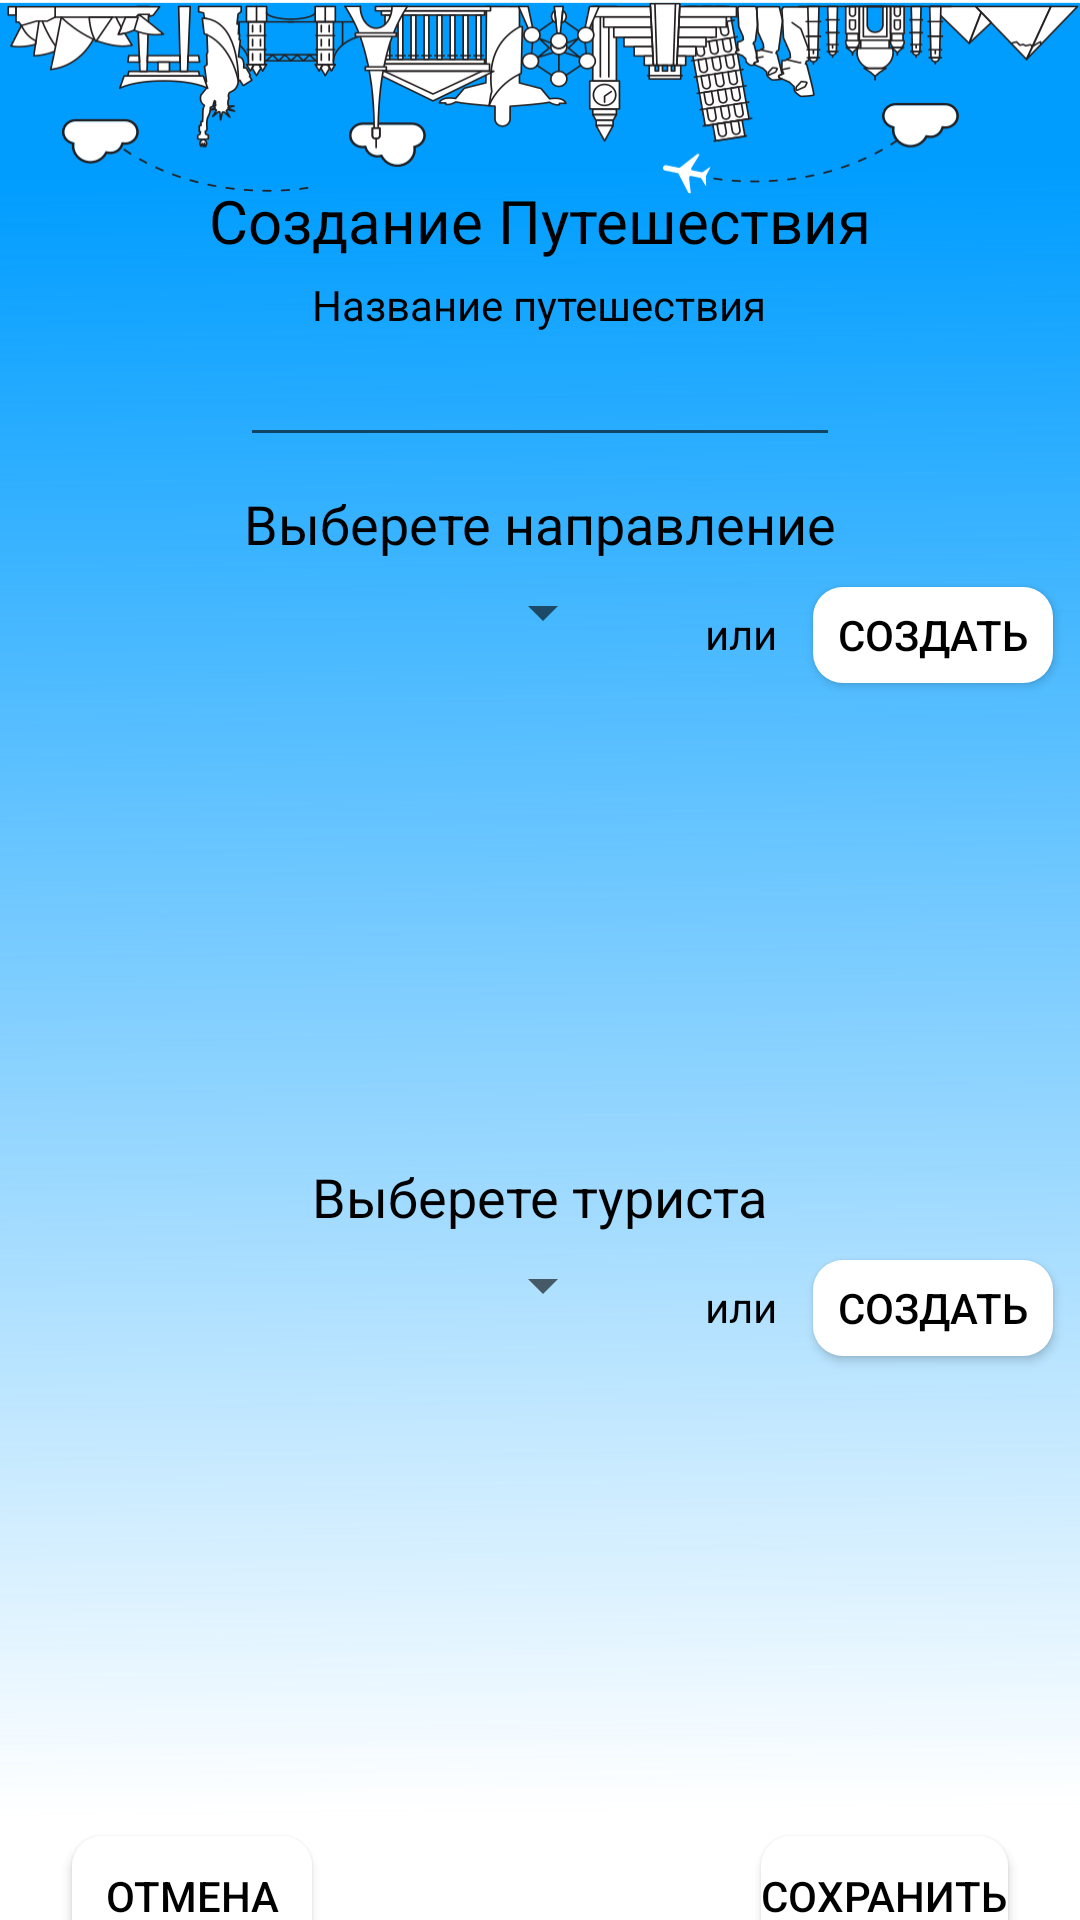

Here is an Android app screen rendered from its layout file. Give the layout XML and the strings, colors and styles it references.
<!-- AndroidManifest.xml: application theme AppTheme.NoActionBar -->
<!-- res/layout/fragment_add_treval.xml -->
<?xml version="1.0" encoding="utf-8"?>
<LinearLayout xmlns:android="http://schemas.android.com/apk/res/android"
    xmlns:app="http://schemas.android.com/apk/res-auto"
    xmlns:tools="http://schemas.android.com/tools"
    android:layout_width="match_parent"
    android:layout_height="match_parent"
    android:orientation="vertical"
    android:background="@drawable/bacground"
    tools:context=".Fragments.AddTrevalFragment">

    <TextView
        android:layout_width="wrap_content"
        android:layout_height="wrap_content"
        android:layout_gravity="center_horizontal"
        android:layout_marginTop="60dp"
        android:text="@string/Name_Fragment_Add_Treval"
        android:textSize="20sp" />

    <TextView
        android:layout_width="wrap_content"
        android:layout_height="wrap_content"
        android:layout_gravity="center_horizontal"
        android:layout_marginTop="5dp"
        android:text="@string/text_Treval_Name" />

    <EditText
        android:id="@+id/id_edittext_treval_create"
        android:layout_width="200dp"
        android:layout_height="wrap_content"
        android:layout_gravity="center_horizontal" />


    <TextView
        android:layout_width="wrap_content"
        android:layout_height="wrap_content"
        android:layout_gravity="center_horizontal"
        android:layout_marginTop="10dp"
        android:text="@string/text_Treval_Name_Select_Direcion"
        android:textSize="18sp" />

    

    <FrameLayout
        android:layout_width="match_parent"
        android:layout_height="190dp"
        android:layout_margin="5dp">

        <Spinner
            android:id="@+id/id_spener_direction_treval"
            android:layout_width="200dp"
            android:layout_height="25dp"></Spinner>

        <TextView
            android:layout_width="wrap_content"
            android:layout_height="wrap_content"
            android:layout_marginLeft="230dp"
            android:layout_marginTop="10dp"
            android:text="@string/text_OR" />

        <Button
            android:id="@+id/id_create_button_derection_text_view"
            android:layout_width="wrap_content"
            android:layout_height="40dp"
            android:layout_gravity="end"
            android:background="@drawable/newbutton"
            android:text="@string/button_create" />

        <TextView
            android:id="@+id/id_textview_addet_direction"
            android:layout_width="match_parent"
            android:layout_height="wrap_content"
            android:layout_marginLeft="20dp"
            android:layout_marginTop="35dp"
            android:layout_marginRight="20dp" />
        <TextView
            android:textColor="@color/colorDelete"
            android:id="@+id/id_Direction_final_coast"
            android:layout_width="wrap_content"
            android:layout_height="wrap_content"
            android:layout_gravity="bottom|center_horizontal"
            />
    </FrameLayout>
    


    <TextView
        android:layout_width="wrap_content"
        android:layout_height="wrap_content"
        android:layout_gravity="center_horizontal"
        android:text="@string/text_Treval_Name_Select_Tourist"
        android:textSize="18sp" />

    

    <FrameLayout
        android:layout_width="match_parent"
        android:layout_height="42dp"
        android:layout_margin="5dp">

        <Spinner
            android:id="@+id/id_spener_tourist_treval"
            android:layout_width="200dp"
            android:layout_height="25dp"></Spinner>

        <TextView
            android:layout_width="wrap_content"
            android:layout_height="wrap_content"
            android:layout_marginLeft="230dp"
            android:layout_marginTop="10dp"
            android:text="@string/text_OR" />

        <Button
            android:id="@+id/id_create_button_tourist_text_view"
            android:layout_width="wrap_content"
            android:layout_height="40dp"
            android:layout_gravity="end"
            android:background="@drawable/newbutton"
            android:text="@string/button_create" />
    </FrameLayout>
    

    <androidx.recyclerview.widget.RecyclerView
        android:id="@+id/id_recycler_viev_select_tourist"
        android:layout_width="match_parent"
        android:layout_height="135dp"
        android:layout_marginLeft="10dp"
        android:layout_marginRight="10dp"></androidx.recyclerview.widget.RecyclerView>


    <FrameLayout
        android:layout_width="match_parent"
        android:layout_height="50dp"
        android:layout_marginLeft="20dp"
        android:layout_marginTop="10dp"
        android:layout_marginRight="20dp">

        <Button
            android:id="@+id/id_cancel_button_create_treval"
            android:layout_width="wrap_content"
            android:layout_height="wrap_content"
            android:background="@drawable/newbutton"
            android:text="@string/button_cancel" />

        <Button
            android:id="@+id/id_create_treval_button"
            android:layout_width="wrap_content"
            android:layout_height="wrap_content"
            android:layout_gravity="end"
            android:background="@drawable/newbutton"
            android:text="@string/button_save" />
    </FrameLayout>


</LinearLayout>
<!-- resources referenced by this layout -->
<resources>
  <color name="colorDelete">#ff1100</color>
  <!-- drawable bacground: png bitmap (drawable, 105695 bytes) -->
  <!-- drawable newbutton (drawable) -->
  <?xml version="1.0" encoding="utf-8"?>
  <inset xmlns:android="http://schemas.android.com/apk/res/android"
      android:insetBottom="4dp"
      android:insetLeft="4dp"
      android:insetRight="4dp"
      android:insetTop="4dp">
      <ripple android:color="?attr/colorControlHighlight">
          <item>
              <shape android:shape="rectangle"
                  android:tint="#ffffff">
                  <corners android:radius="10dp"/>
                  <solid android:color="#000000"/>
              </shape>
          </item>
      </ripple>
  </inset>
  <string name="Name_Fragment_Add_Treval">Создание Путешествия</string>
  <string name="button_cancel">Отмена</string>
  <string name="button_create">Создать</string>
  <string name="button_save">Сохранить</string>
  <string name="text_OR">или</string>
  <string name="text_Treval_Name">Название путешествия</string>
  <string name="text_Treval_Name_Select_Direcion">Выберете направление</string>
  <string name="text_Treval_Name_Select_Tourist">Выберете туриста</string>
  <style name="AppTheme.NoActionBar">
          <item name="windowActionBar">false</item>
          <item name="windowNoTitle">true</item>
      </style>
</resources>
